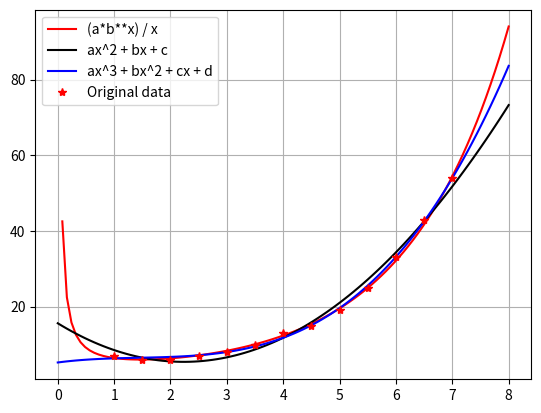

Source code (Python):
import numpy as np
import matplotlib.pyplot as plt
from scipy.optimize import curve_fit

#data setting
x = np.array([1, 1.5, 2, 2.5, 3, 3.5, 4, 4.5, 5, 5.5, 6, 6.5, 7])
y = np.array([7, 6, 6, 7, 8, 10, 13, 15, 19, 25, 33, 43, 54])
xm = np.linspace(0, 8, 100)

def least_squares_1 (x, y):
    n = len(x)
    X = np.log(x)
    Y = np.log(y)
    A = np.array([[n, sum(x)],
                  [sum(x), sum(x**2)]
                  ])
    B = np.array([sum(X) + sum(Y), sum(X*x) + sum(Y*x)])
    roots = np.linalg.inv(A).dot(B)
    return roots

def least_squares_2 (x, y):
    n= len(x)
    A = np.array([[sum(x**4), sum(x**3), sum(x**2)],
                  [sum(x**3), sum(x**2), sum(x)],
                  [sum(x**2), sum(x), n]
                  ])
    B = np.array([sum(y*x**2), sum(y*x), sum(y)])
    roots = np.linalg.inv(A).dot(B)
    return roots

def least_squares_3 (x, y):
    n= len(x)
    A = np.array([[sum(x**6), sum(x**5), sum(x**4), sum(x**3)],
                  [sum(x**5), sum(x**4), sum(x**3), sum(x**2)],
                  [sum(x**4), sum(x**3), sum(x**2), sum(x)],
                  [sum(x**3), sum(x**2), sum(x), n]
                  ])
    B = np.array([sum(y*x**3), sum(y*x**2), sum(y*x), sum(y)])
    roots = np.linalg.inv(A).dot(B)
    return roots

f1 = lambda x, a, b : (a*b**x) / x
f2 = lambda x, a, b, c : a*x**2 + b*x + c
f3 = lambda x, a, b, c, d : a*x**3 + b*x**2 + c*x + d



#MODEL 1
print("MODEL 1")
roots = least_squares_1(x, y)
a = roots[0]
b = roots[1]

print(f"Roots by least squares method: a={np.exp(a)} b={np.exp(b)}\n")

roots_curve_fit, _ = curve_fit(f1, x, y)
a_curve = roots_curve_fit[0]
b_curve = roots_curve_fit[1]

print(f"Roots by curve method: a={a_curve} b={b_curve}\n")

ym = f1(xm, np.exp(a), np.exp(b))
plt.plot(xm, ym, "r", label = "(a*b**x) / x")

error1 = sum(y - f1(x, np.exp(a), np.exp(b)))



#MODEL 2
print("MODEL 2")
roots = least_squares_2(x, y)
a = roots[0]
b = roots[1]
c = roots[2]
print(f"Roots by least squares method: a={a}, b={b}, c={c}\n")

roots_curve_fit, _ = curve_fit(f2, x, y)
a_curve = roots_curve_fit[0]
b_curve = roots_curve_fit[1]
c_curve = roots_curve_fit[2]
print(f"Roots by curve fit: a={a_curve}, b={b_curve}, c={c_curve}\n")

ym = f2(xm, a, b, c)
plt.plot(xm, ym, "k", label = "ax^2 + bx + c")

error2 = sum((y - f2(x, a, b, c))**2)



#MODEL 3
print("MODEL 3")
roots = least_squares_3(x, y)
a = roots[0]
b = roots[1]
c = roots[2]
d = roots[3]
print(f"Roots by least squares method: a={a}, b={b}, c={c}, d={d}\n")

roots_curve_fit, _ = curve_fit(f3, x, y)
a_curve = roots_curve_fit[0]
b_curve = roots_curve_fit[1]
c_curve = roots_curve_fit[2]
d_curve = roots_curve_fit[3]
print(f"Roots by curve fit: a={a_curve}, b={b_curve}, c={c_curve}, d={d_curve}\n")

ym = f3(xm, a, b, c, d)
plt.plot(xm, ym, "b", label = "ax^3 + bx^2 + cx + d")

error3 = sum((y - f3(x, a, b, c, d))**2)



#printing errors
print(f"Error of model 1: {error1}")
print(f"Error of model 2: {error2}")
print(f"Error of model 3: {error3}")



#plotting
plt.plot(x, y, "*r", label = "Original data")
plt.grid()
plt.legend()
plt.show()
